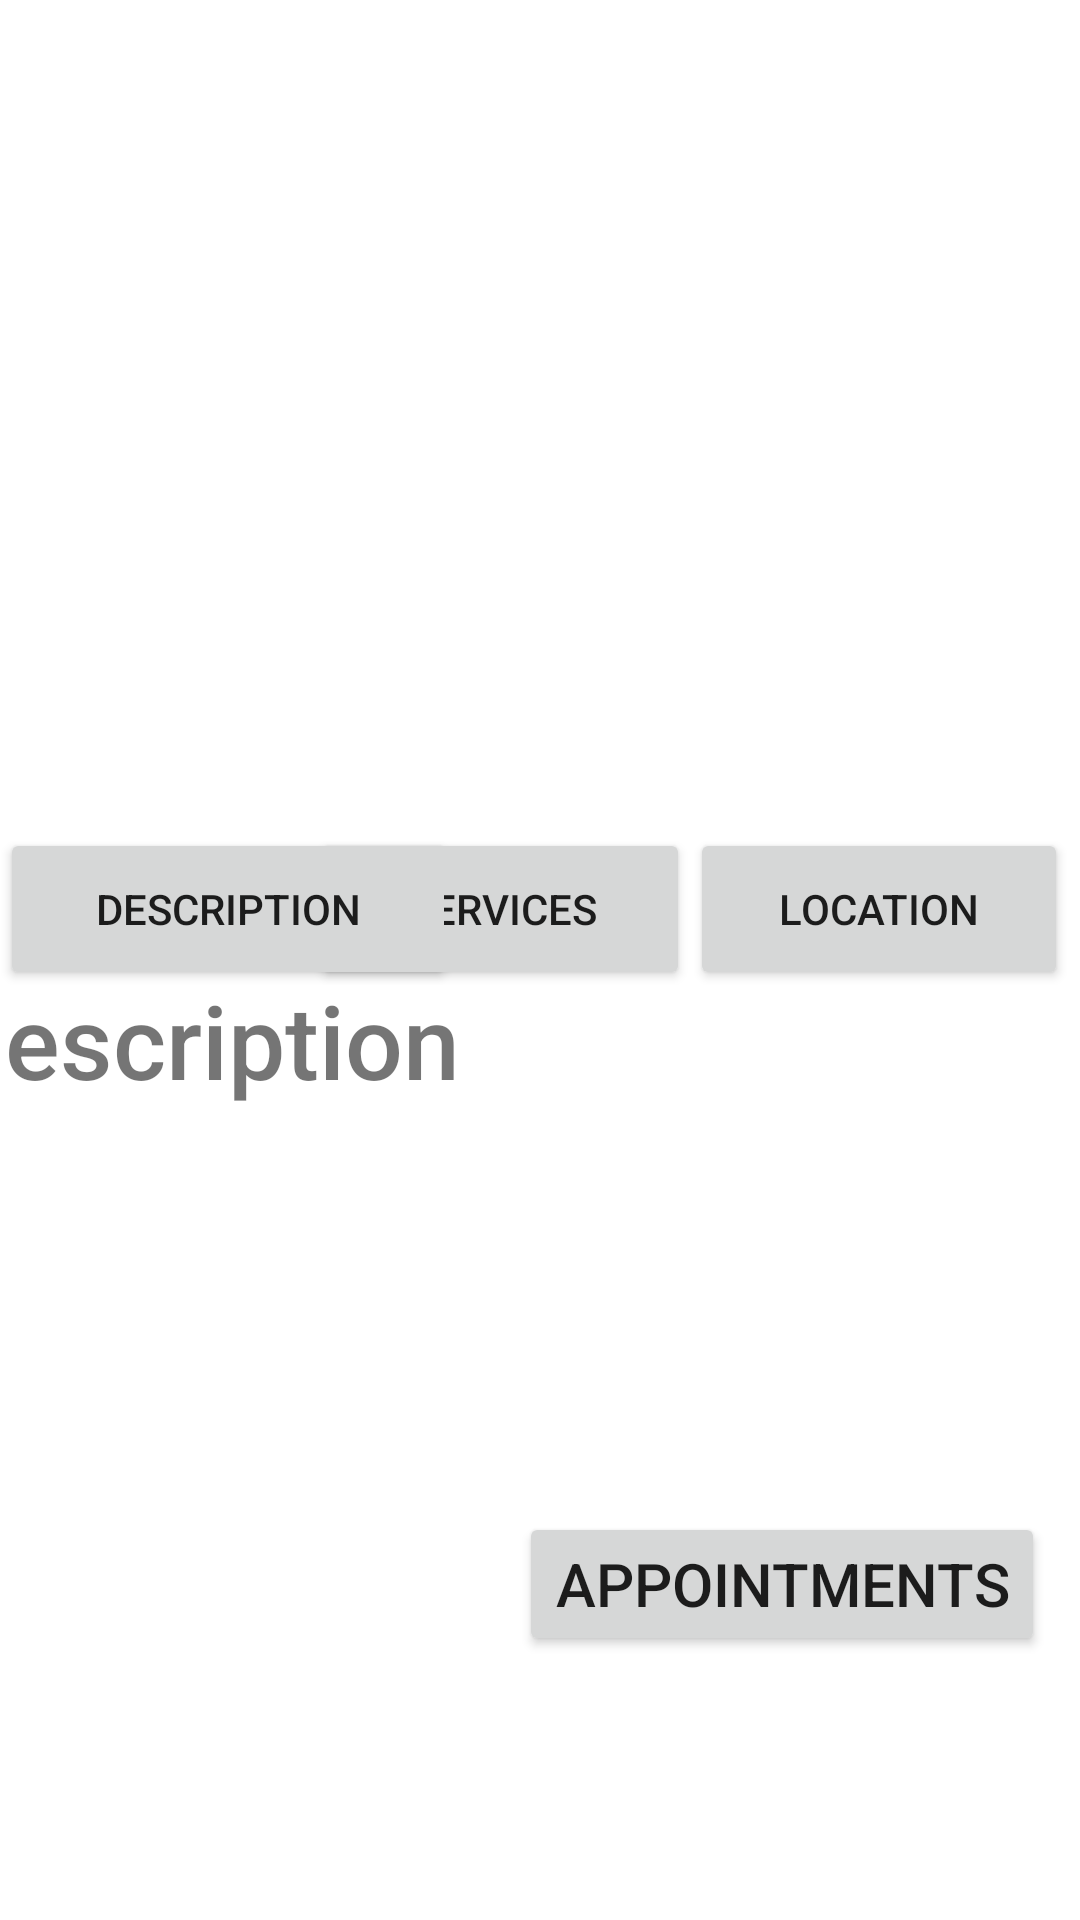

Android layout source for this screen:
<!-- AndroidManifest.xml: application theme Theme.SalonAppointmentSystem -->
<!-- res/layout/activity_salon_view.xml -->
<?xml version="1.0" encoding="utf-8"?>
<androidx.constraintlayout.widget.ConstraintLayout xmlns:android="http://schemas.android.com/apk/res/android"
    xmlns:app="http://schemas.android.com/apk/res-auto"
    xmlns:tools="http://schemas.android.com/tools"
    android:layout_width="match_parent"
    android:layout_height="match_parent"
    tools:context=".salon_view">

    <Button
        android:id="@+id/button8"
        android:layout_width="126dp"
        android:layout_height="54dp"
        android:layout_marginStart="153dp"
        android:layout_marginTop="276dp"
        android:width="130dp"
        android:text="services"
        app:layout_constraintEnd_toStartOf="@+id/button9"
        app:layout_constraintHorizontal_bias="1.0"
        app:layout_constraintStart_toStartOf="parent"
        app:layout_constraintTop_toTopOf="parent" />

    <Button
        android:id="@+id/button5"
        android:layout_width="152dp"
        android:layout_height="54dp"
        android:layout_marginTop="276dp"
        android:text="description"
        app:layout_constraintEnd_toStartOf="@+id/button8"
        app:layout_constraintHorizontal_bias="0.0"
        app:layout_constraintStart_toStartOf="parent"
        app:layout_constraintTop_toTopOf="parent" />

    <Button
        android:id="@+id/button9"
        android:layout_width="126dp"
        android:layout_height="54dp"
        android:layout_marginTop="276dp"
        android:layout_marginEnd="4dp"
        android:width="130dp"
        android:text="location"
        app:layout_constraintEnd_toEndOf="parent"
        app:layout_constraintHorizontal_bias="1.0"
        app:layout_constraintStart_toStartOf="parent"
        app:layout_constraintTop_toTopOf="parent" />

    <TextView
        android:id="@+id/textView6"
        android:layout_width="402dp"
        android:layout_height="335dp"
        android:layout_marginTop="324dp"
        android:fontFamily="sans-serif-medium"
        android:text="Description"
        android:textSize="34sp"
        app:layout_constraintEnd_toEndOf="parent"
        app:layout_constraintStart_toStartOf="parent"
        app:layout_constraintTop_toTopOf="parent" />

    <Button
        android:id="@+id/button10"
        android:layout_width="wrap_content"
        android:layout_height="wrap_content"
        android:layout_marginBottom="88dp"
        android:text="appointments"
        android:textSize="20sp"
        app:cornerRadius="100dp"
        app:layout_constraintBottom_toBottomOf="parent"
        app:layout_constraintEnd_toEndOf="parent"
        app:layout_constraintHorizontal_bias="0.936"
        app:layout_constraintStart_toStartOf="parent" />

</androidx.constraintlayout.widget.ConstraintLayout>
<!-- resources referenced by this layout -->
<resources>
  <style name="Theme.SalonAppointmentSystem" parent="Theme.MaterialComponents.DayNight.DarkActionBar">
          
          <item name="colorPrimary">#8CBBF1</item>
          <item name="colorPrimaryVariant">#35DBF1</item>
          <item name="colorOnPrimary">#FFFFFF</item>
          
          <item name="colorSecondary">@color/teal_200</item>
          <item name="colorSecondaryVariant">@color/teal_700</item>
          <item name="colorOnSecondary">#FFFFFF</item>
          
          <item name="android:statusBarColor" tools:targetApi="l">?attr/colorPrimaryVariant</item>
          
      </style>
  <color name="teal_200">#FF03DAC5</color>
  <color name="teal_700">#FF018786</color>
</resources>
